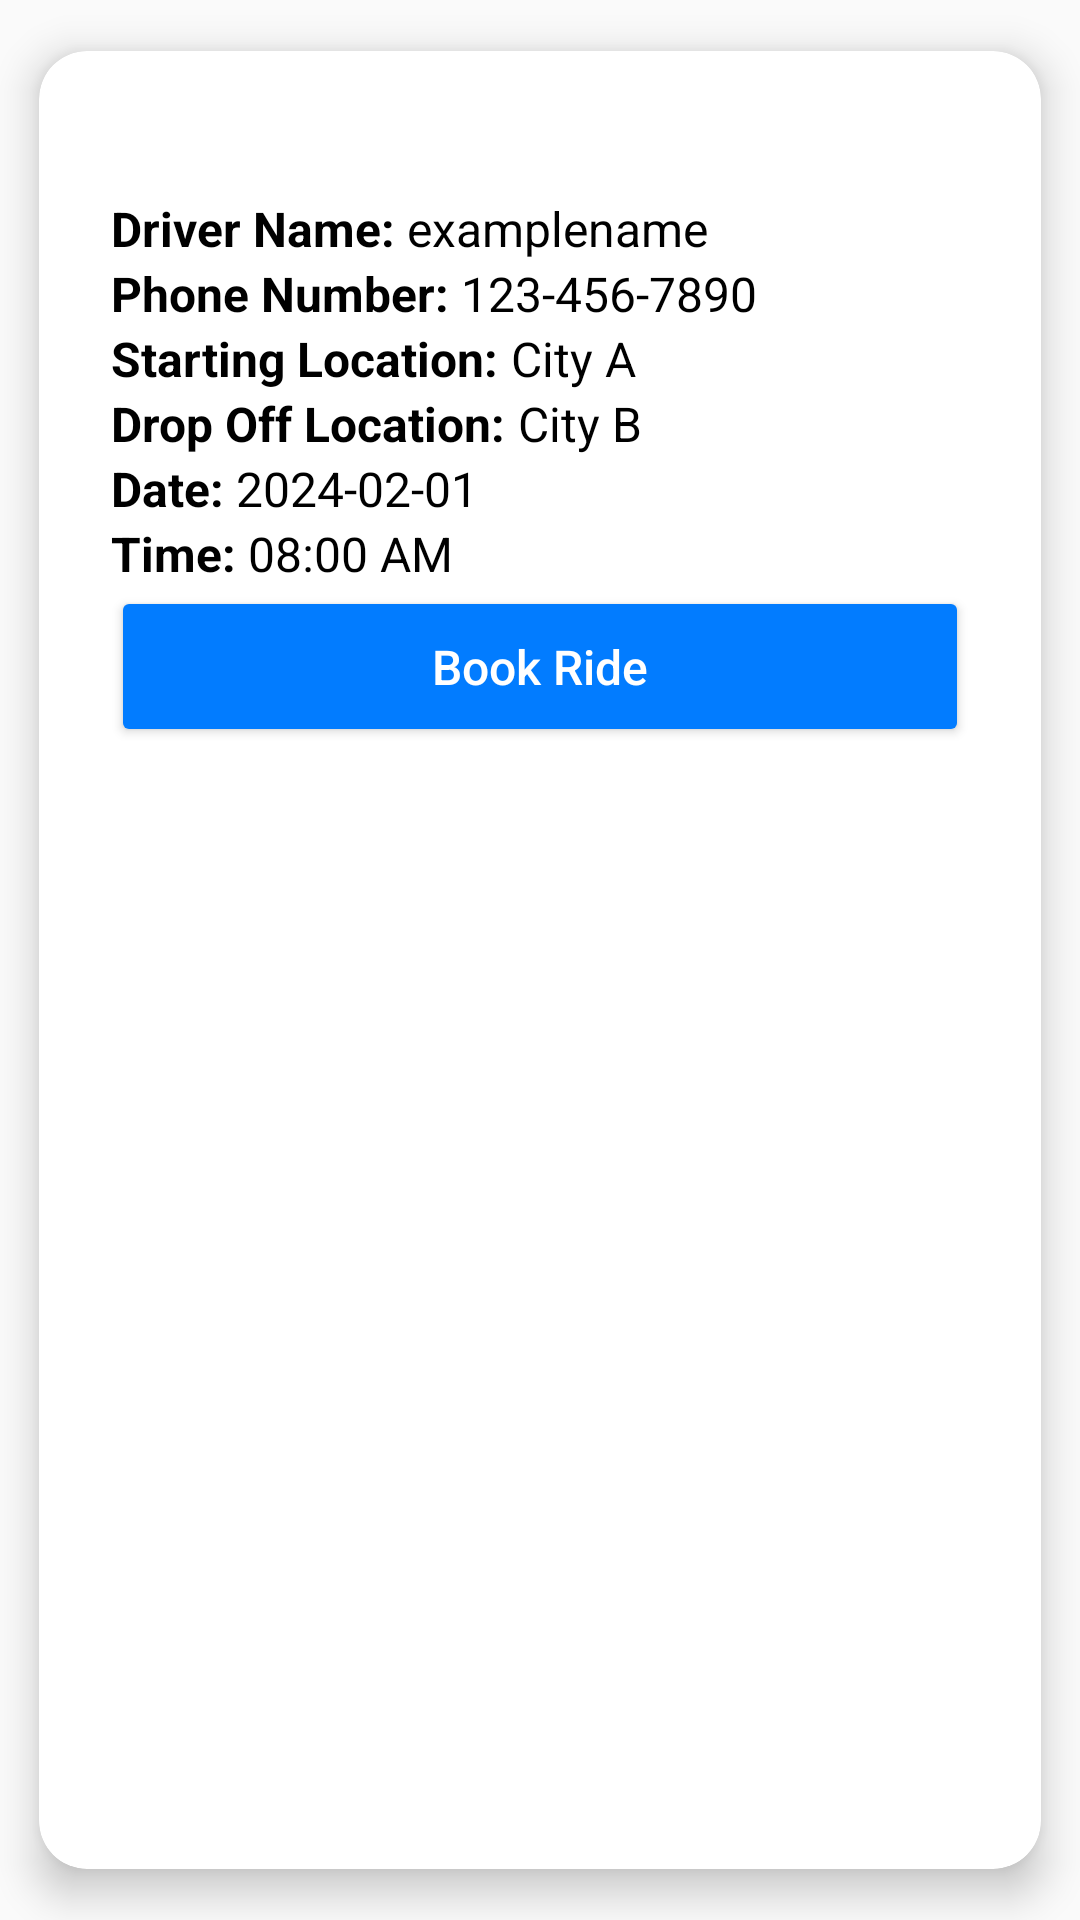

Here is an Android app screen rendered from its layout file. Give the layout XML and the strings, colors and styles it references.
<!-- AndroidManifest.xml: application theme Theme.RoadLINK4 -->
<!-- res/layout/ride_cardview.xml -->
<androidx.cardview.widget.CardView xmlns:android="http://schemas.android.com/apk/res/android"
    xmlns:app="http://schemas.android.com/apk/res-auto"
    android:id="@+id/rideCardView"
    android:layout_width="match_parent"
    android:layout_height="wrap_content"
    app:cardCornerRadius="16dp"
    app:cardElevation="8dp"
    app:cardUseCompatPadding="true">

    <LinearLayout
        android:layout_width="match_parent"
        android:layout_height="wrap_content"
        android:orientation="vertical"
        android:padding="24dp">


        <TextView
            android:id="@+id/rideDetailsTextView"
            android:layout_width="match_parent"
            android:layout_height="wrap_content"
            android:textSize="18sp" />


        <LinearLayout
            android:layout_width="match_parent"
            android:layout_height="wrap_content"
            android:orientation="horizontal">

            <TextView
                android:layout_width="wrap_content"
                android:layout_height="wrap_content"
                android:text="Driver Name: "
                android:textSize="16sp"
                android:textColor="@android:color/black"
                android:textStyle="bold" />

            <TextView
                android:id="@+id/textViewDriverName"
                android:layout_width="wrap_content"
                android:layout_height="wrap_content"
                android:text="examplename"
                android:textSize="16sp"
                android:textColor="@android:color/black" />
        </LinearLayout>


        <LinearLayout
            android:layout_width="match_parent"
            android:layout_height="wrap_content"
            android:orientation="horizontal">

            <TextView
                android:layout_width="wrap_content"
                android:layout_height="wrap_content"
                android:text="Phone Number: "
                android:textSize="16sp"
                android:textColor="@android:color/black"
                android:textStyle="bold" />

            <TextView
                android:id="@+id/textViewPhoneNumber"
                android:layout_width="wrap_content"
                android:layout_height="wrap_content"
                android:text="123-456-7890"
                android:textSize="16sp"
                android:textColor="@android:color/black" />
        </LinearLayout>


        <LinearLayout
            android:layout_width="match_parent"
            android:layout_height="wrap_content"
            android:orientation="horizontal">

            <TextView
                android:layout_width="wrap_content"
                android:layout_height="wrap_content"
                android:text="Starting Location: "
                android:textSize="16sp"
                android:textColor="@android:color/black"
                android:textStyle="bold" />

            <TextView
                android:id="@+id/textViewSourceLocation"
                android:layout_width="wrap_content"
                android:layout_height="wrap_content"
                android:text="City A"
                android:textSize="16sp"
                android:textColor="@android:color/black" />
        </LinearLayout>


        <LinearLayout
            android:layout_width="match_parent"
            android:layout_height="wrap_content"
            android:orientation="horizontal">

            <TextView
                android:layout_width="wrap_content"
                android:layout_height="wrap_content"
                android:text="Drop Off Location: "
                android:textSize="16sp"
                android:textColor="@android:color/black"
                android:textStyle="bold" />

            <TextView
                android:id="@+id/textViewDestinationLocation"
                android:layout_width="wrap_content"
                android:layout_height="wrap_content"
                android:text="City B"
                android:textSize="16sp"
                android:textColor="@android:color/black" />
        </LinearLayout>


        <LinearLayout
            android:layout_width="match_parent"
            android:layout_height="wrap_content"
            android:orientation="horizontal">

            <TextView
                android:layout_width="wrap_content"
                android:layout_height="wrap_content"
                android:text="Date: "
                android:textSize="16sp"
                android:textColor="@android:color/black"
                android:textStyle="bold" />

            <TextView
                android:id="@+id/textViewDate"
                android:layout_width="wrap_content"
                android:layout_height="wrap_content"
                android:text="2024-02-01"
                android:textSize="16sp"
                android:textColor="@android:color/black" />
        </LinearLayout>


        <LinearLayout
            android:layout_width="match_parent"
            android:layout_height="wrap_content"
            android:orientation="horizontal">

            <TextView
                android:layout_width="wrap_content"
                android:layout_height="wrap_content"
                android:text="Time: "
                android:textSize="16sp"
                android:textColor="@android:color/black"
                android:textStyle="bold" />

            <TextView
                android:id="@+id/textViewTime"
                android:layout_width="wrap_content"
                android:layout_height="wrap_content"
                android:text="08:00 AM"
                android:textSize="16sp"
                android:textColor="@android:color/black" />
        </LinearLayout>

        <Button
            android:id="@+id/btnBookRide"
            android:layout_width="match_parent"
            android:layout_height="wrap_content"
            android:text="Book Ride"
            android:textAllCaps="false"
            android:textSize="16sp"
            android:textColor="@android:color/white"
            android:backgroundTint="@color/colorAccent"
            android:paddingTop="16dp"
            android:paddingBottom="16dp"
            android:gravity="center" />

    </LinearLayout>
</androidx.cardview.widget.CardView>
<!-- resources referenced by this layout -->
<resources>
  <color name="colorAccent">#FF027CFF</color>
  <style name="Theme.RoadLINK4" parent="Base.Theme.RoadLINK4" />
  <style name="Base.Theme.RoadLINK4" parent="Theme.AppCompat.Light.NoActionBar">
          
          
      </style>
</resources>
